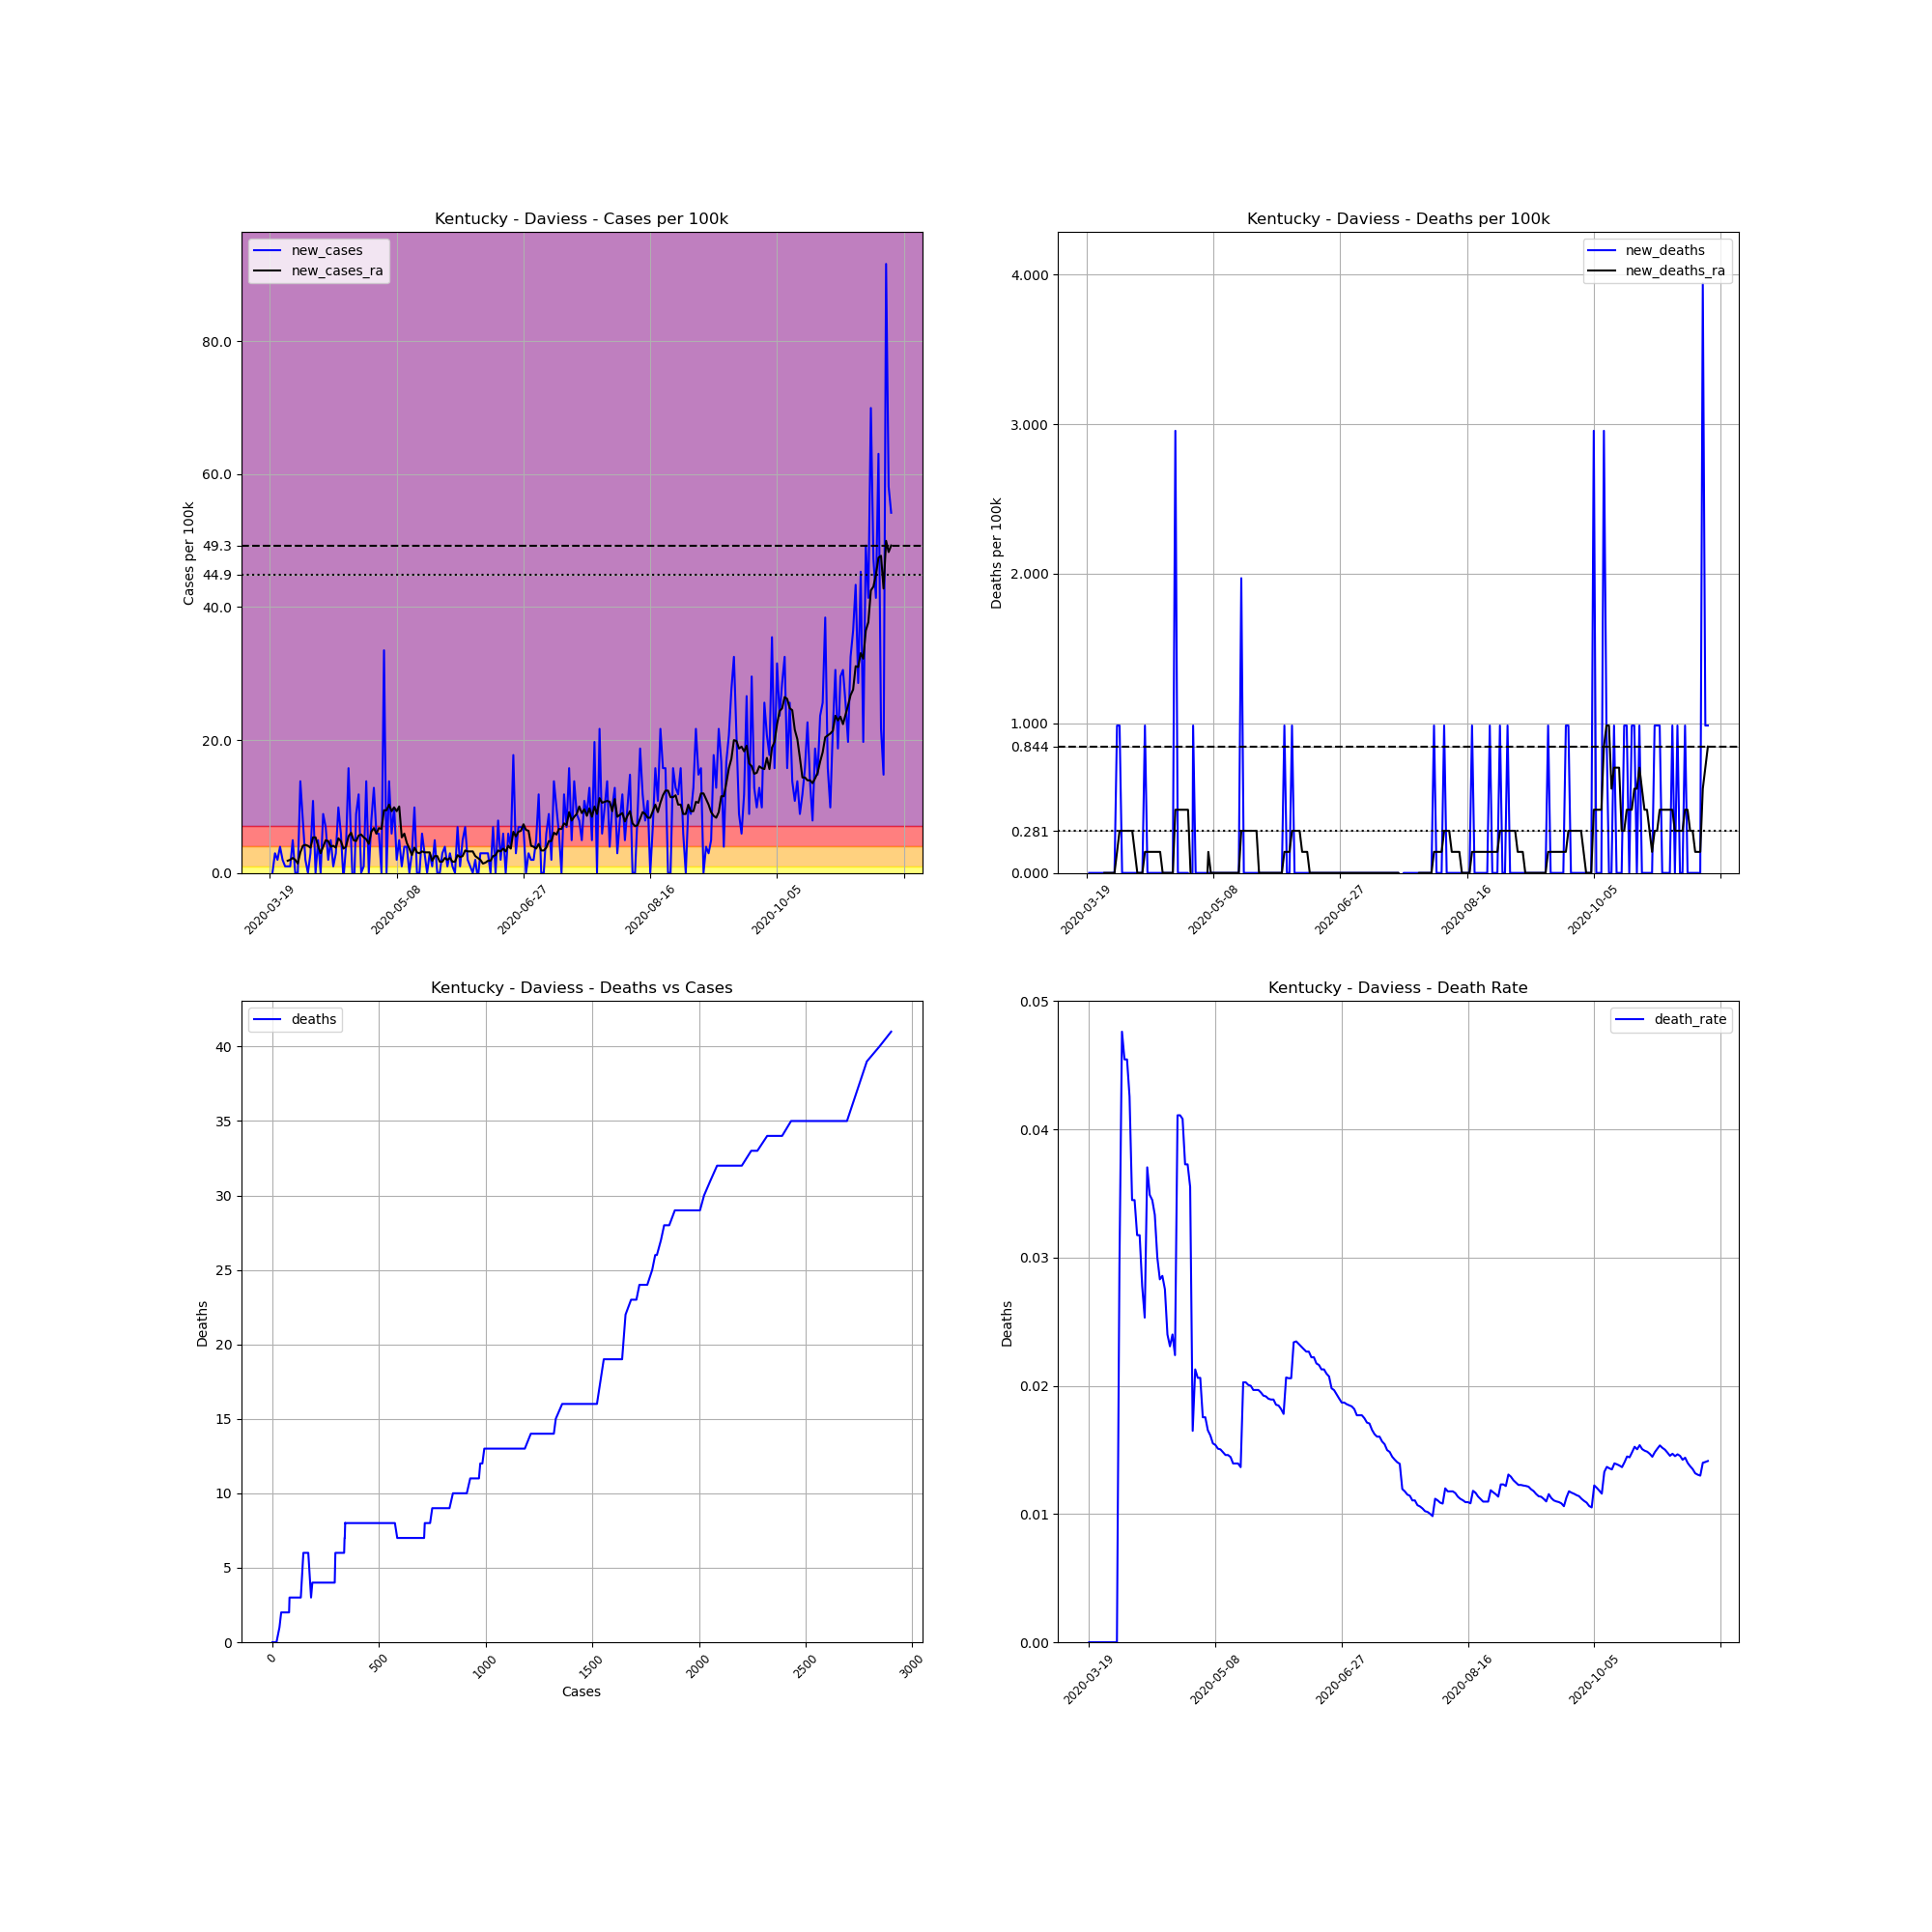

The data file committed next to this chart (first rows):
, date, county, state, fips, cases, deaths, COUNTY, STNAME, CTYNAME, POPESTIMATE2019, cases_per_100k, deaths_per_100k, death_rate, new_cases, new_deaths, new_cases_ra, new_deaths_ra
170624, 2020-03-19, Daviess, Kentucky, 21059, 1, 0, 59, Kentucky, Daviess, 101511, 0.9851, 0.0, 0.0, , , , 
170625, 2020-03-20, Daviess, Kentucky, 21059, 1, 0, 59, Kentucky, Daviess, 101511, 0.9851, 0.0, 0.0, 0.0, 0.0, , 
170626, 2020-03-21, Daviess, Kentucky, 21059, 4, 0, 59, Kentucky, Daviess, 101511, 3.94, 0.0, 0.0, 2.955, 0.0, , 
170627, 2020-03-22, Daviess, Kentucky, 21059, 6, 0, 59, Kentucky, Daviess, 101511, 5.911, 0.0, 0.0, 1.97, 0.0, , 
170628, 2020-03-23, Daviess, Kentucky, 21059, 10, 0, 59, Kentucky, Daviess, 101511, 9.851, 0.0, 0.0, 3.94, 0.0, , 
170629, 2020-03-24, Daviess, Kentucky, 21059, 12, 0, 59, Kentucky, Daviess, 101511, 11.82, 0.0, 0.0, 1.97, 0.0, , 
170630, 2020-03-25, Daviess, Kentucky, 21059, 13, 0, 59, Kentucky, Daviess, 101511, 12.81, 0.0, 0.0, 0.9851, 0.0, , 
170631, 2020-03-26, Daviess, Kentucky, 21059, 14, 0, 59, Kentucky, Daviess, 101511, 13.79, 0.0, 0.0, 0.9851, 0.0, 1.829, 0.0
170632, 2020-03-27, Daviess, Kentucky, 21059, 15, 0, 59, Kentucky, Daviess, 101511, 14.78, 0.0, 0.0, 0.9851, 0.0, 1.97, 0.0
170633, 2020-03-28, Daviess, Kentucky, 21059, 20, 0, 59, Kentucky, Daviess, 101511, 19.7, 0.0, 0.0, 4.926, 0.0, 2.252, 0.0
170634, 2020-03-29, Daviess, Kentucky, 21059, 20, 0, 59, Kentucky, Daviess, 101511, 19.7, 0.0, 0.0, 0.0, 0.0, 1.97, 0.0
170635, 2020-03-30, Daviess, Kentucky, 21059, 20, 0, 59, Kentucky, Daviess, 101511, 19.7, 0.0, 0.0, 0.0, 0.0, 1.407, 0.0
170636, 2020-03-31, Daviess, Kentucky, 21059, 34, 1, 59, Kentucky, Daviess, 101511, 33.49, 0.9851, 0.02941, 13.79, 0.9851, 3.096, 0.1407
170637, 2020-04-01, Daviess, Kentucky, 21059, 42, 2, 59, Kentucky, Daviess, 101511, 41.37, 1.97, 0.04762, 7.881, 0.9851, 4.081, 0.2815
170638, 2020-04-02, Daviess, Kentucky, 21059, 44, 2, 59, Kentucky, Daviess, 101511, 43.35, 1.97, 0.04545, 1.97, 0.0, 4.222, 0.2815
170639, 2020-04-03, Daviess, Kentucky, 21059, 44, 2, 59, Kentucky, Daviess, 101511, 43.35, 1.97, 0.04545, 0.0, 0.0, 4.081, 0.2815
170640, 2020-04-04, Daviess, Kentucky, 21059, 47, 2, 59, Kentucky, Daviess, 101511, 46.3, 1.97, 0.04255, 2.955, 0.0, 3.8, 0.2815
170641, 2020-04-05, Daviess, Kentucky, 21059, 58, 2, 59, Kentucky, Daviess, 101511, 57.14, 1.97, 0.03448, 10.84, 0.0, 5.348, 0.2815
170642, 2020-04-06, Daviess, Kentucky, 21059, 58, 2, 59, Kentucky, Daviess, 101511, 57.14, 1.97, 0.03448, 0.0, 0.0, 5.348, 0.2815
170643, 2020-04-07, Daviess, Kentucky, 21059, 63, 2, 59, Kentucky, Daviess, 101511, 62.06, 1.97, 0.03175, 4.926, 0.0, 4.081, 0.1407
170644, 2020-04-08, Daviess, Kentucky, 21059, 63, 2, 59, Kentucky, Daviess, 101511, 62.06, 1.97, 0.03175, 0.0, 0.0, 2.955, 0.0
170645, 2020-04-09, Daviess, Kentucky, 21059, 72, 2, 59, Kentucky, Daviess, 101511, 70.93, 1.97, 0.02778, 8.866, 0.0, 3.94, 0.0
170646, 2020-04-10, Daviess, Kentucky, 21059, 79, 2, 59, Kentucky, Daviess, 101511, 77.82, 1.97, 0.02532, 6.896, 0.0, 4.926, 0.0
170647, 2020-04-11, Daviess, Kentucky, 21059, 81, 3, 59, Kentucky, Daviess, 101511, 79.79, 2.955, 0.03704, 1.97, 0.9851, 4.785, 0.1407
170648, 2020-04-12, Daviess, Kentucky, 21059, 86, 3, 59, Kentucky, Daviess, 101511, 84.72, 2.955, 0.03488, 4.926, 0.0, 3.94, 0.1407
170649, 2020-04-13, Daviess, Kentucky, 21059, 87, 3, 59, Kentucky, Daviess, 101511, 85.7, 2.955, 0.03448, 0.9851, 0.0, 4.081, 0.1407
170650, 2020-04-14, Daviess, Kentucky, 21059, 90, 3, 59, Kentucky, Daviess, 101511, 88.66, 2.955, 0.03333, 2.955, 0.0, 3.8, 0.1407
170651, 2020-04-15, Daviess, Kentucky, 21059, 100, 3, 59, Kentucky, Daviess, 101511, 98.51, 2.955, 0.03, 9.851, 0.0, 5.207, 0.1407
170652, 2020-04-16, Daviess, Kentucky, 21059, 106, 3, 59, Kentucky, Daviess, 101511, 104.4, 2.955, 0.0283, 5.911, 0.0, 4.785, 0.1407
170653, 2020-04-17, Daviess, Kentucky, 21059, 105, 3, 59, Kentucky, Daviess, 101511, 103.4, 2.955, 0.02857, -0.9851, 0.0, 3.659, 0.1407
170654, 2020-04-18, Daviess, Kentucky, 21059, 109, 3, 59, Kentucky, Daviess, 101511, 107.4, 2.955, 0.02752, 3.94, 0.0, 3.94, 0.0
170655, 2020-04-19, Daviess, Kentucky, 21059, 125, 3, 59, Kentucky, Daviess, 101511, 123.1, 2.955, 0.024, 15.76, 0.0, 5.488, 0.0
170656, 2020-04-20, Daviess, Kentucky, 21059, 130, 3, 59, Kentucky, Daviess, 101511, 128.1, 2.955, 0.02308, 4.926, 0.0, 6.051, 0.0
170657, 2020-04-21, Daviess, Kentucky, 21059, 125, 3, 59, Kentucky, Daviess, 101511, 123.1, 2.955, 0.024, -4.926, 0.0, 4.926, 0.0
170658, 2020-04-22, Daviess, Kentucky, 21059, 134, 3, 59, Kentucky, Daviess, 101511, 132, 2.955, 0.02239, 8.866, 0.0, 4.785, 0.0
170659, 2020-04-23, Daviess, Kentucky, 21059, 146, 6, 59, Kentucky, Daviess, 101511, 143.8, 5.911, 0.0411, 11.82, 2.955, 5.629, 0.4222
170660, 2020-04-24, Daviess, Kentucky, 21059, 146, 6, 59, Kentucky, Daviess, 101511, 143.8, 5.911, 0.0411, 0.0, 0.0, 5.77, 0.4222
170661, 2020-04-25, Daviess, Kentucky, 21059, 147, 6, 59, Kentucky, Daviess, 101511, 144.8, 5.911, 0.04082, 0.9851, 0.0, 5.348, 0.4222
170662, 2020-04-26, Daviess, Kentucky, 21059, 161, 6, 59, Kentucky, Daviess, 101511, 158.6, 5.911, 0.03727, 13.79, 0.0, 5.066, 0.4222
170663, 2020-04-27, Daviess, Kentucky, 21059, 161, 6, 59, Kentucky, Daviess, 101511, 158.6, 5.911, 0.03727, 0.0, 0.0, 4.363, 0.4222
170664, 2020-04-28, Daviess, Kentucky, 21059, 169, 6, 59, Kentucky, Daviess, 101511, 166.5, 5.911, 0.0355, 7.881, 0.0, 6.192, 0.4222
170665, 2020-04-29, Daviess, Kentucky, 21059, 182, 3, 59, Kentucky, Daviess, 101511, 179.3, 2.955, 0.01648, 12.81, -2.955, 6.755, 0.0
170666, 2020-04-30, Daviess, Kentucky, 21059, 188, 4, 59, Kentucky, Daviess, 101511, 185.2, 3.94, 0.02128, 5.911, 0.9851, 5.911, -0.2815
170667, 2020-05-01, Daviess, Kentucky, 21059, 194, 4, 59, Kentucky, Daviess, 101511, 191.1, 3.94, 0.02062, 5.911, 0.0, 6.755, -0.2815
170668, 2020-05-02, Daviess, Kentucky, 21059, 194, 4, 59, Kentucky, Daviess, 101511, 191.1, 3.94, 0.02062, 0.0, 0.0, 6.614, -0.2815
170669, 2020-05-03, Daviess, Kentucky, 21059, 228, 4, 59, Kentucky, Daviess, 101511, 224.6, 3.94, 0.01754, 33.49, 0.0, 9.429, -0.2815
170670, 2020-05-04, Daviess, Kentucky, 21059, 228, 4, 59, Kentucky, Daviess, 101511, 224.6, 3.94, 0.01754, 0.0, 0.0, 9.429, -0.2815
170671, 2020-05-05, Daviess, Kentucky, 21059, 242, 4, 59, Kentucky, Daviess, 101511, 238.4, 3.94, 0.01653, 13.79, 0.0, 10.27, -0.2815
170672, 2020-05-06, Daviess, Kentucky, 21059, 248, 4, 59, Kentucky, Daviess, 101511, 244.3, 3.94, 0.01613, 5.911, 0.0, 9.288, 0.1407
170673, 2020-05-07, Daviess, Kentucky, 21059, 258, 4, 59, Kentucky, Daviess, 101511, 254.2, 3.94, 0.0155, 9.851, 0.0, 9.851, 0.0
170674, 2020-05-08, Daviess, Kentucky, 21059, 260, 4, 59, Kentucky, Daviess, 101511, 256.1, 3.94, 0.01538, 1.97, 0.0, 9.288, 0.0
170675, 2020-05-09, Daviess, Kentucky, 21059, 265, 4, 59, Kentucky, Daviess, 101511, 261.1, 3.94, 0.01509, 4.926, 0.0, 9.992, 0.0
170676, 2020-05-10, Daviess, Kentucky, 21059, 266, 4, 59, Kentucky, Daviess, 101511, 262, 3.94, 0.01504, 0.9851, 0.0, 5.348, 0.0
170677, 2020-05-11, Daviess, Kentucky, 21059, 270, 4, 59, Kentucky, Daviess, 101511, 266, 3.94, 0.01481, 3.94, 0.0, 5.911, 0.0
170678, 2020-05-12, Daviess, Kentucky, 21059, 274, 4, 59, Kentucky, Daviess, 101511, 269.9, 3.94, 0.0146, 3.94, 0.0, 4.503, 0.0
170679, 2020-05-13, Daviess, Kentucky, 21059, 274, 4, 59, Kentucky, Daviess, 101511, 269.9, 3.94, 0.0146, 0.0, 0.0, 3.659, 0.0
170680, 2020-05-14, Daviess, Kentucky, 21059, 277, 4, 59, Kentucky, Daviess, 101511, 272.9, 3.94, 0.01444, 2.955, 0.0, 2.674, 0.0
170681, 2020-05-15, Daviess, Kentucky, 21059, 287, 4, 59, Kentucky, Daviess, 101511, 282.7, 3.94, 0.01394, 9.851, 0.0, 3.8, 0.0
170682, 2020-05-16, Daviess, Kentucky, 21059, 287, 4, 59, Kentucky, Daviess, 101511, 282.7, 3.94, 0.01394, 0.0, 0.0, 3.096, 0.0
170683, 2020-05-17, Daviess, Kentucky, 21059, 287, 4, 59, Kentucky, Daviess, 101511, 282.7, 3.94, 0.01394, 0.0, 0.0, 2.955, 0.0
... 186 more rows
